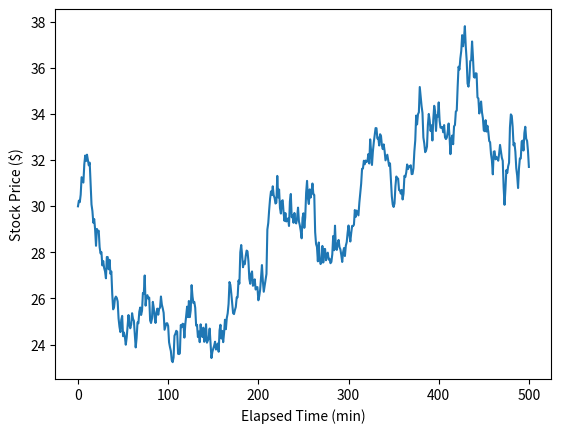

This figure's Python source: (Note: this script raises an exception after producing the figure.)
import matplotlib.pyplot as plt
import numpy as np
from scipy import stats


ys = [30]
xs = range(0, 501)
np.random.seed(seed=42)
for delta in np.random.normal(0, 0.5, 500):
    ys.append(ys[-1] + delta)

plt.plot(ys)
plt.ylabel('Stock Price ($)')
plt.xlabel('Elapsed Time (min)')
plt.savefig('figures/1.01.svg')


r = stats.linregress(xs,ys)
line = [r.slope * x + r.intercept for x in xs]
std = np.std([(y-y0) for y,y0 in zip(ys,line)])
top = [y + std for y in line]
bottom = [y - std for y in line]
plt.plot(xs,ys)
plt.plot(xs,line)
plt.plot(xs,top)
plt.plot(xs,bottom)
plt.ylabel('Stock Price ($)')
plt.xlabel('Elapsed Time (min)')
plt.savefig('figures/1.02.svg')
plt.savefig('figures/1.03.svg')